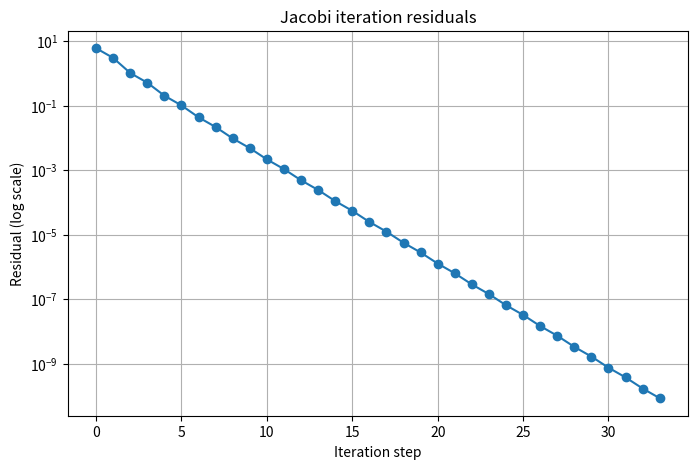

Generate this figure with matplotlib:
import numpy as np
import matplotlib.pyplot as plt

# 目标函数
def f(x):
    return 1 / (1 + 25 * x ** 2)

# 生成等分节点
def equidistant_nodes(a, b, n):
    return np.linspace(a, b, n + 1)

# 构造三次样条插值的三对角线性方程组（自然边界条件）
def cubic_spline_system(x, y):
    n = len(x) - 1
    h = np.diff(x)
    A = np.zeros((n + 1, n + 1))
    b = np.zeros(n + 1)
    A[0, 0] = 1
    A[n, n] = 1
    for i in range(1, n):
        A[i, i - 1] = h[i - 1]
        A[i, i] = 2 * (h[i - 1] + h[i])
        A[i, i + 1] = h[i]
        b[i] = 6 * ((y[i + 1] - y[i]) / h[i] - (y[i] - y[i - 1]) / h[i - 1])
    return A, b

# 判断Jacobi迭代是否收敛（严格对角占优或谱半径）
def is_jacobi_convergent(A):
    # 严格对角占优判据
    diag = np.abs(np.diag(A))
    off_diag_sum = np.sum(np.abs(A), axis=1) - diag
    if np.all(diag > off_diag_sum):
        return True, "Strictly diagonally dominant"
    # 谱半径判据
    D = np.diag(np.diag(A))
    R = A - D
    D_inv = np.linalg.inv(D)
    G = -D_inv @ R
    eigvals = np.linalg.eigvals(G)
    spectral_radius = max(abs(eigvals))
    return spectral_radius < 1, f"Spectral radius = {spectral_radius:.4f}"

# Jacobi迭代
def jacobi_iteration(A, b, x0=None, tol=1e-10, max_iter=500):
    n = len(b)
    if x0 is None:
        x = np.zeros(n)
    else:
        x = x0.copy()
    D = np.diag(A)
    R = A - np.diagflat(D)
    residuals = []
    for k in range(max_iter):
        x_new = (b - np.dot(R, x)) / D
        res = np.linalg.norm(np.dot(A, x_new) - b, ord=np.inf)
        residuals.append(res)
        if res < tol:
            break
        x = x_new
    return x, residuals

if __name__ == "__main__":
    a, b = -1, 1
    n = 10
    x_nodes = equidistant_nodes(a, b, n)
    y_nodes = f(x_nodes)
    A, rhs = cubic_spline_system(x_nodes, y_nodes)

    # 判断Jacobi迭代是否收敛
    convergent, reason = is_jacobi_convergent(A)
    print("Jacobi convergence:", convergent, "| Reason:", reason)

    # Jacobi迭代
    x0 = np.zeros_like(rhs)
    sol, residuals = jacobi_iteration(A, rhs, x0=x0, tol=1e-10, max_iter=500)
    print("Jacobi solution (second derivatives at nodes):")
    print(sol)

    # 绘制残差曲线
    plt.figure(figsize=(8, 5))
    plt.semilogy(residuals, marker='o')
    plt.xlabel("Iteration step")
    plt.ylabel("Residual (log scale)")
    plt.title("Jacobi iteration residuals")
    plt.grid(True)
    plt.show()

# =========================
# 中文说明：
# 本代码实现了三次样条插值法中三对角线性方程组的Jacobi迭代收敛性判断与迭代求解。
# 1. is_jacobi_convergent函数先用严格对角占优判据判断收敛性，若不满足，再用谱半径判据判断。
# 2. jacobi_iteration函数实现Jacobi迭代，记录每步残差（无穷范数），并返回解和残差序列。
# 3. 主程序部分输出Jacobi迭代是否收敛及原因，给出迭代解，并绘制残差随迭代步数的下降曲线（对数坐标）。
# 4. 你可以修改n的值，观察不同插值节点数下Jacobi迭代的收敛性和残差下降速度。
# ========================= 